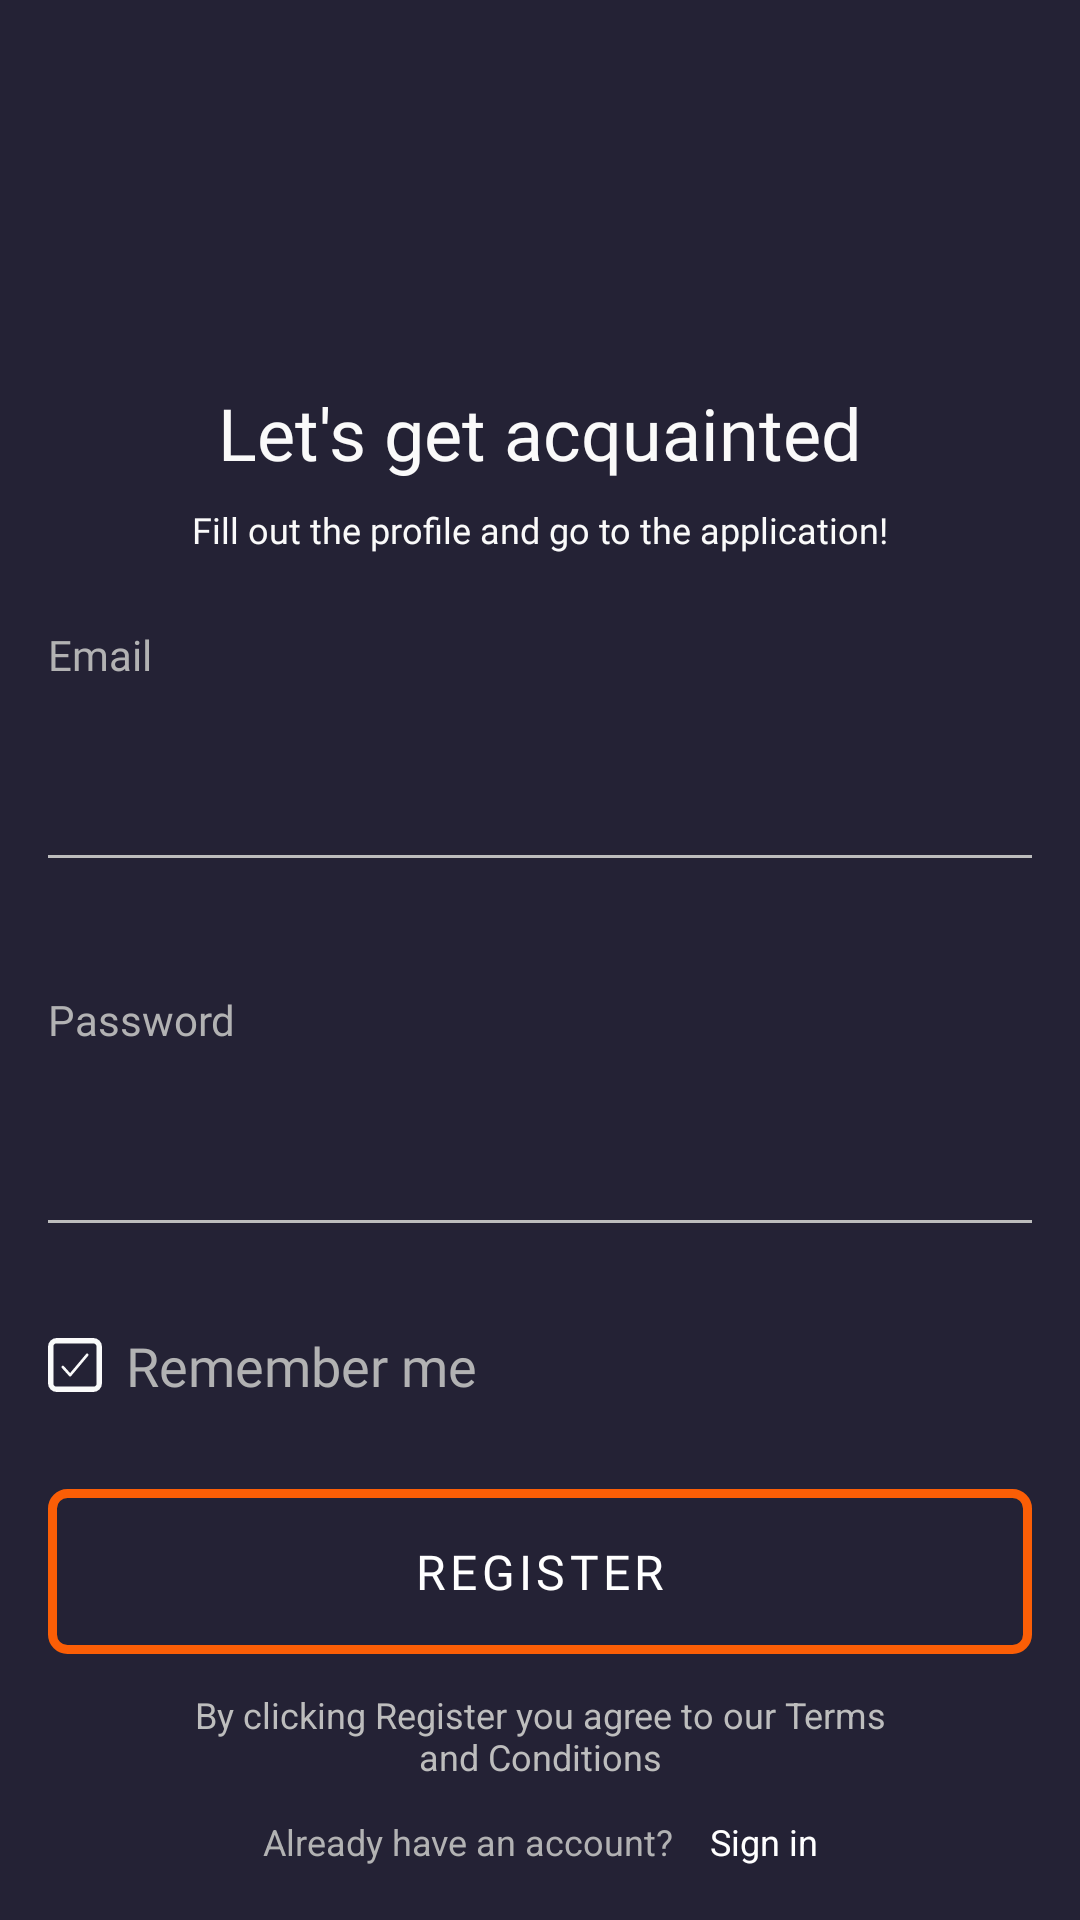

This screen was rendered from an Android layout file. Write that file and the resources it references.
<!-- AndroidManifest.xml: application theme Theme.Assignment1Part1 -->
<!-- res/layout/fragment_auth.xml -->
<?xml version="1.0" encoding="utf-8"?>
<androidx.constraintlayout.widget.ConstraintLayout xmlns:android="http://schemas.android.com/apk/res/android"
    xmlns:app="http://schemas.android.com/apk/res-auto"
    xmlns:tools="http://schemas.android.com/tools"
    android:id="@+id/constraintLayoutAuthContainer"
    android:layout_width="match_parent"
    android:layout_height="match_parent"
    android:background="@color/steel_gray"
    android:orientation="vertical"
    tools:context=".ui.auth.AuthFragment">

    <androidx.constraintlayout.widget.Guideline
        android:id="@+id/guideLineLetsGetAcquainted"
        android:layout_width="wrap_content"
        android:layout_height="wrap_content"
        android:orientation="horizontal"
        app:layout_constraintGuide_percent="0.2" />

    <com.google.android.material.textview.MaterialTextView
        android:id="@+id/textViewLetsGetAcquainted"
        style="@style/regular_text"
        android:text="@string/lets_get_acquainted"
        app:layout_constraintEnd_toEndOf="parent"
        app:layout_constraintStart_toStartOf="parent"
        app:layout_constraintTop_toTopOf="@id/guideLineLetsGetAcquainted" />


    <com.google.android.material.textview.MaterialTextView
        android:id="@+id/textViewFillOutTheProfile"
        android:layout_width="wrap_content"
        android:layout_height="wrap_content"
        android:layout_marginTop="@dimen/margin_small_8dp"
        android:fontFamily="@font/open_sans"
        android:text="@string/fill_out_the_profile"
        android:textColor="@color/alabaster"
        android:textSize="@dimen/text_size_small_12sp"
        app:layout_constraintEnd_toEndOf="@+id/textViewLetsGetAcquainted"
        app:layout_constraintStart_toStartOf="@+id/textViewLetsGetAcquainted"
        app:layout_constraintTop_toBottomOf="@+id/textViewLetsGetAcquainted" />


    <androidx.appcompat.widget.AppCompatTextView
        android:id="@+id/textViewLogin"
        style="@style/input_field_title_text"
        android:text="@string/email"
        app:layout_constraintStart_toStartOf="parent"
        app:layout_constraintTop_toBottomOf="@+id/textViewFillOutTheProfile" />

    <com.google.android.material.textfield.TextInputLayout
        android:id="@+id/textInputLayoutLogin"
        style="@style/text_input_layout"
        android:layout_marginHorizontal="@dimen/margin_normal_16dp"
        app:boxStrokeColor="@color/selector_stroke_color"
        app:errorEnabled="true"
        app:layout_constraintStart_toStartOf="parent"
        app:layout_constraintTop_toBottomOf="@+id/textViewLogin">

        <com.google.android.material.textfield.TextInputEditText
            android:id="@+id/textInputEditTextLogin"
            style="@style/input_field_text_style"
            android:inputType="textEmailAddress"
            android:textColor="@color/alabaster" />


    </com.google.android.material.textfield.TextInputLayout>


    <androidx.appcompat.widget.AppCompatTextView
        android:id="@+id/textViewPassword"
        style="@style/input_field_title_text"
        android:text="@string/password"
        app:layout_constraintStart_toStartOf="parent"
        app:layout_constraintTop_toBottomOf="@+id/textInputLayoutLogin" />


    <com.google.android.material.textfield.TextInputLayout
        android:id="@+id/textInputLayoutPassword"
        style="@style/text_input_layout"
        android:layout_marginHorizontal="@dimen/margin_normal_16dp"
        app:boxStrokeColor="@color/selector_stroke_color"
        app:errorEnabled="true"
        app:layout_constraintStart_toStartOf="parent"
        app:layout_constraintTop_toBottomOf="@+id/textViewPassword">

        <com.google.android.material.textfield.TextInputEditText
            android:id="@+id/textInputEditTextPassword"
            style="@style/input_field_text_style"
            android:inputType="textPassword"
            android:textColor="@color/alabaster" />
    </com.google.android.material.textfield.TextInputLayout>

    <androidx.appcompat.widget.AppCompatCheckBox
        android:id="@+id/checkBoxRememberMe"
        android:layout_width="@dimen/remember_me_check_box_size_18dp"
        android:layout_height="@dimen/remember_me_check_box_size_18dp"
        android:layout_marginTop="@dimen/remember_me_margin_top_18dp"
        android:button="@drawable/remember_me_check_box"
        android:checked="true"
        app:layout_constraintStart_toStartOf="@+id/textInputLayoutPassword"
        app:layout_constraintTop_toBottomOf="@+id/textInputLayoutPassword" />

    <androidx.appcompat.widget.AppCompatTextView
        android:id="@+id/textViewRememberMe"
        android:layout_width="wrap_content"
        android:layout_height="wrap_content"
        android:layout_marginStart="@dimen/margin_small_8dp"
        android:fontFamily="@font/open_sans"
        android:text="@string/remember_me"
        android:textColor="@color/light_gray"
        android:textSize="@dimen/text_size_normal_18sp"
        app:layout_constraintBottom_toBottomOf="@id/checkBoxRememberMe"
        app:layout_constraintStart_toEndOf="@id/checkBoxRememberMe"
        app:layout_constraintTop_toTopOf="@id/checkBoxRememberMe" />

    <androidx.appcompat.widget.AppCompatButton
        android:id="@+id/buttonRegister"
        style="@style/profile_button"
        android:layout_marginHorizontal="@dimen/margin_normal_16dp"
        android:layout_marginBottom="@dimen/register_button_margin_bottom_12dp"
        android:background="@drawable/register_button"
        android:text="@string/register"
        app:layout_constraintBottom_toTopOf="@+id/textViewCopyright"
        app:layout_constraintEnd_toEndOf="parent"
        app:layout_constraintStart_toStartOf="parent" />

    <androidx.appcompat.widget.AppCompatTextView
        android:id="@+id/textViewCopyright"
        android:layout_width="wrap_content"
        android:layout_height="wrap_content"
        android:layout_marginHorizontal="@dimen/margin_normal_16dp"
        android:layout_marginBottom="@dimen/copyright_margin_bottom_12dp"
        android:text="@string/copyright"
        android:textAlignment="center"
        android:textColor="@color/silver"
        android:textSize="@dimen/text_size_small_12sp"
        app:layout_constraintBottom_toTopOf="@+id/textViewAlreadyHaveAccount"
        app:layout_constraintEnd_toEndOf="parent"
        app:layout_constraintStart_toStartOf="parent" />

    <androidx.appcompat.widget.AppCompatTextView
        android:id="@+id/textViewAlreadyHaveAccount"
        android:layout_width="wrap_content"
        android:layout_height="wrap_content"
        android:layout_marginBottom="@dimen/already_have_account_margin_bottom_18dp"
        android:text="@string/already_have_an_account"
        android:textAlignment="center"
        android:textColor="@color/light_gray"
        android:textSize="@dimen/text_size_small_12sp"
        app:layout_constraintBottom_toBottomOf="parent"
        app:layout_constraintEnd_toStartOf="@+id/textViewSignIn"
        app:layout_constraintHorizontal_chainStyle="packed"
        app:layout_constraintStart_toStartOf="@+id/textViewCopyright" />

    <androidx.appcompat.widget.AppCompatTextView
        android:id="@+id/textViewSignIn"
        android:layout_width="wrap_content"
        android:layout_height="wrap_content"
        android:layout_marginStart="@dimen/sign_in_margin_start_12dp"
        android:text="@string/sign_in"
        android:textAlignment="center"
        android:textColor="@android:color/white"
        android:textSize="@dimen/text_size_small_12sp"
        app:layout_constraintBottom_toBottomOf="@+id/textViewAlreadyHaveAccount"
        app:layout_constraintEnd_toEndOf="@+id/textViewCopyright"
        app:layout_constraintStart_toEndOf="@id/textViewAlreadyHaveAccount"
        app:layout_constraintTop_toTopOf="@+id/textViewAlreadyHaveAccount" />

    <androidx.core.widget.ContentLoadingProgressBar
        android:id="@+id/contentLoadingProgressBar"
        style="?android:attr/progressBarStyleLarge"
        android:layout_width="wrap_content"
        android:layout_height="wrap_content"
        android:visibility="invisible"
        app:layout_constraintBottom_toBottomOf="parent"
        app:layout_constraintEnd_toEndOf="parent"
        app:layout_constraintStart_toStartOf="parent"
        app:layout_constraintTop_toTopOf="parent" />

</androidx.constraintlayout.widget.ConstraintLayout>
<!-- resources referenced by this layout -->
<resources>
  <color name="alabaster">#FAFAFA</color>
  <color name="light_gray">#B2B2B3</color>
  <color name="silver">#BDBDBD</color>
  <color name="steel_gray">#242235</color>
  <dimen name="already_have_account_margin_bottom_18dp">18dp</dimen>
  <dimen name="copyright_margin_bottom_12dp">12dp</dimen>
  <dimen name="margin_normal_16dp">16dp</dimen>
  <dimen name="margin_small_8dp">8dp</dimen>
  <dimen name="register_button_margin_bottom_12dp">12dp</dimen>
  <dimen name="remember_me_check_box_size_18dp">18dp</dimen>
  <dimen name="remember_me_margin_top_18dp">18dp</dimen>
  <dimen name="sign_in_margin_start_12dp">12dp</dimen>
  <dimen name="text_size_normal_18sp">18sp</dimen>
  <dimen name="text_size_small_12sp">12sp</dimen>
  <!-- drawable register_button (drawable) -->
  <?xml version="1.0" encoding="utf-8"?>
  <shape xmlns:android="http://schemas.android.com/apk/res/android">
      <corners android:radius="5dp" />
      <solid android:color="@android:color/transparent" />
      <stroke android:color="@color/orange"
          android:width="3dp"/>
  </shape>
  <!-- drawable remember_me_check_box (drawable) -->
  <?xml version="1.0" encoding="utf-8"?>
  <selector xmlns:android="http://schemas.android.com/apk/res/android">
      <item android:state_checked="true"
          android:drawable="@drawable/ic_remember_me_checked" />
      <item android:state_checked="false"
          android:drawable="@drawable/ic_remember_me_unchecked" />
  </selector>
  <string name="already_have_an_account">Already have an account?</string>
  <string name="copyright">By clicking Register you agree to our Terms\nand Conditions</string>
  <string name="email">Email</string>
  <string name="fill_out_the_profile">Fill out the profile and go to the application!</string>
  <string name="lets_get_acquainted">Let\'s get acquainted</string>
  <string name="password">Password</string>
  <string name="register">REGISTER</string>
  <string name="remember_me">Remember me</string>
  <string name="sign_in">Sign in</string>
  <style name="input_field_title_text">
          <item name="android:layout_width">wrap_content</item>
          <item name="android:layout_height">wrap_content</item>
          <item name="android:textColor">#B2B2B3</item>
          <item name="android:textSize">14sp</item>
          <item name="fontFamily">@font/open_sans</item>
          <item name="android:layout_marginStart">16dp</item>
          <item name="android:layout_marginTop">24dp</item>
      </style>
  <style name="profile_button">
          <item name="android:textColor">@color/button_text</item>
          <item name="android:layout_width">0dp</item>
          <item name="android:layout_height">55dp</item>
          <item name="android:fontFamily">@font/open_sans</item>
          <item name="android:letterSpacing">0.09</item>
          <item name="android:textSize">16sp</item>
          <item name="android:stateListAnimator">@null</item>
      </style>
  <style name="regular_text">
          <item name="android:layout_width">wrap_content</item>
          <item name="android:layout_height">wrap_content</item>
          <item name="android:textColor">@color/alabaster</item>
          <item name="android:fontFamily">@font/open_sans</item>
          <item name="android:textSize">24sp</item>
      </style>
  <style name="text_input_layout">
          <item name="android:layout_width">match_parent</item>
          <item name="android:layout_height">wrap_content</item>
          <item name="android:layout_marginStart">16dp</item>
          <item name="android:layout_marginEnd">16dp</item>
          <item name="backgroundTint">@color/orange</item>
  
      </style>
  <color name="orange">#FB5E06</color>
  <color name="black_russian">#18181F</color>
  <color name="purple_500">#FF6200EE</color>
  <color name="purple_700">#FF3700B3</color>
  <color name="teal_200">#FF03DAC5</color>
  <color name="teal_700">#FF018786</color>
  <color name="black">#FF000000</color>
</resources>
